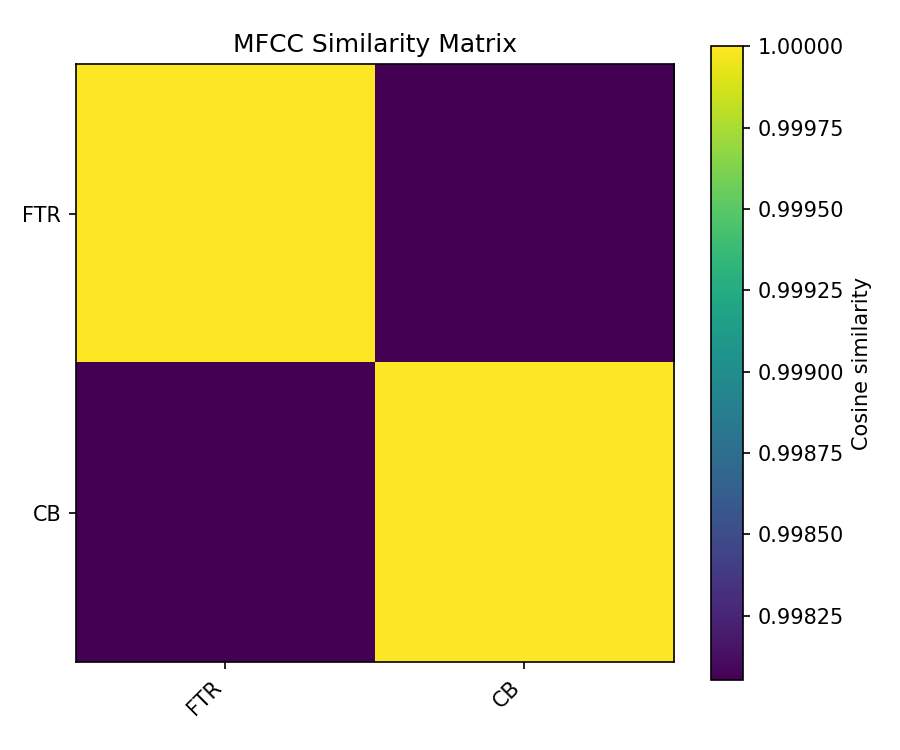

Data behind this chart, as committed beside it:
, FTR, CB
FTR, 1, 0.9981
CB, 0.9981, 1
